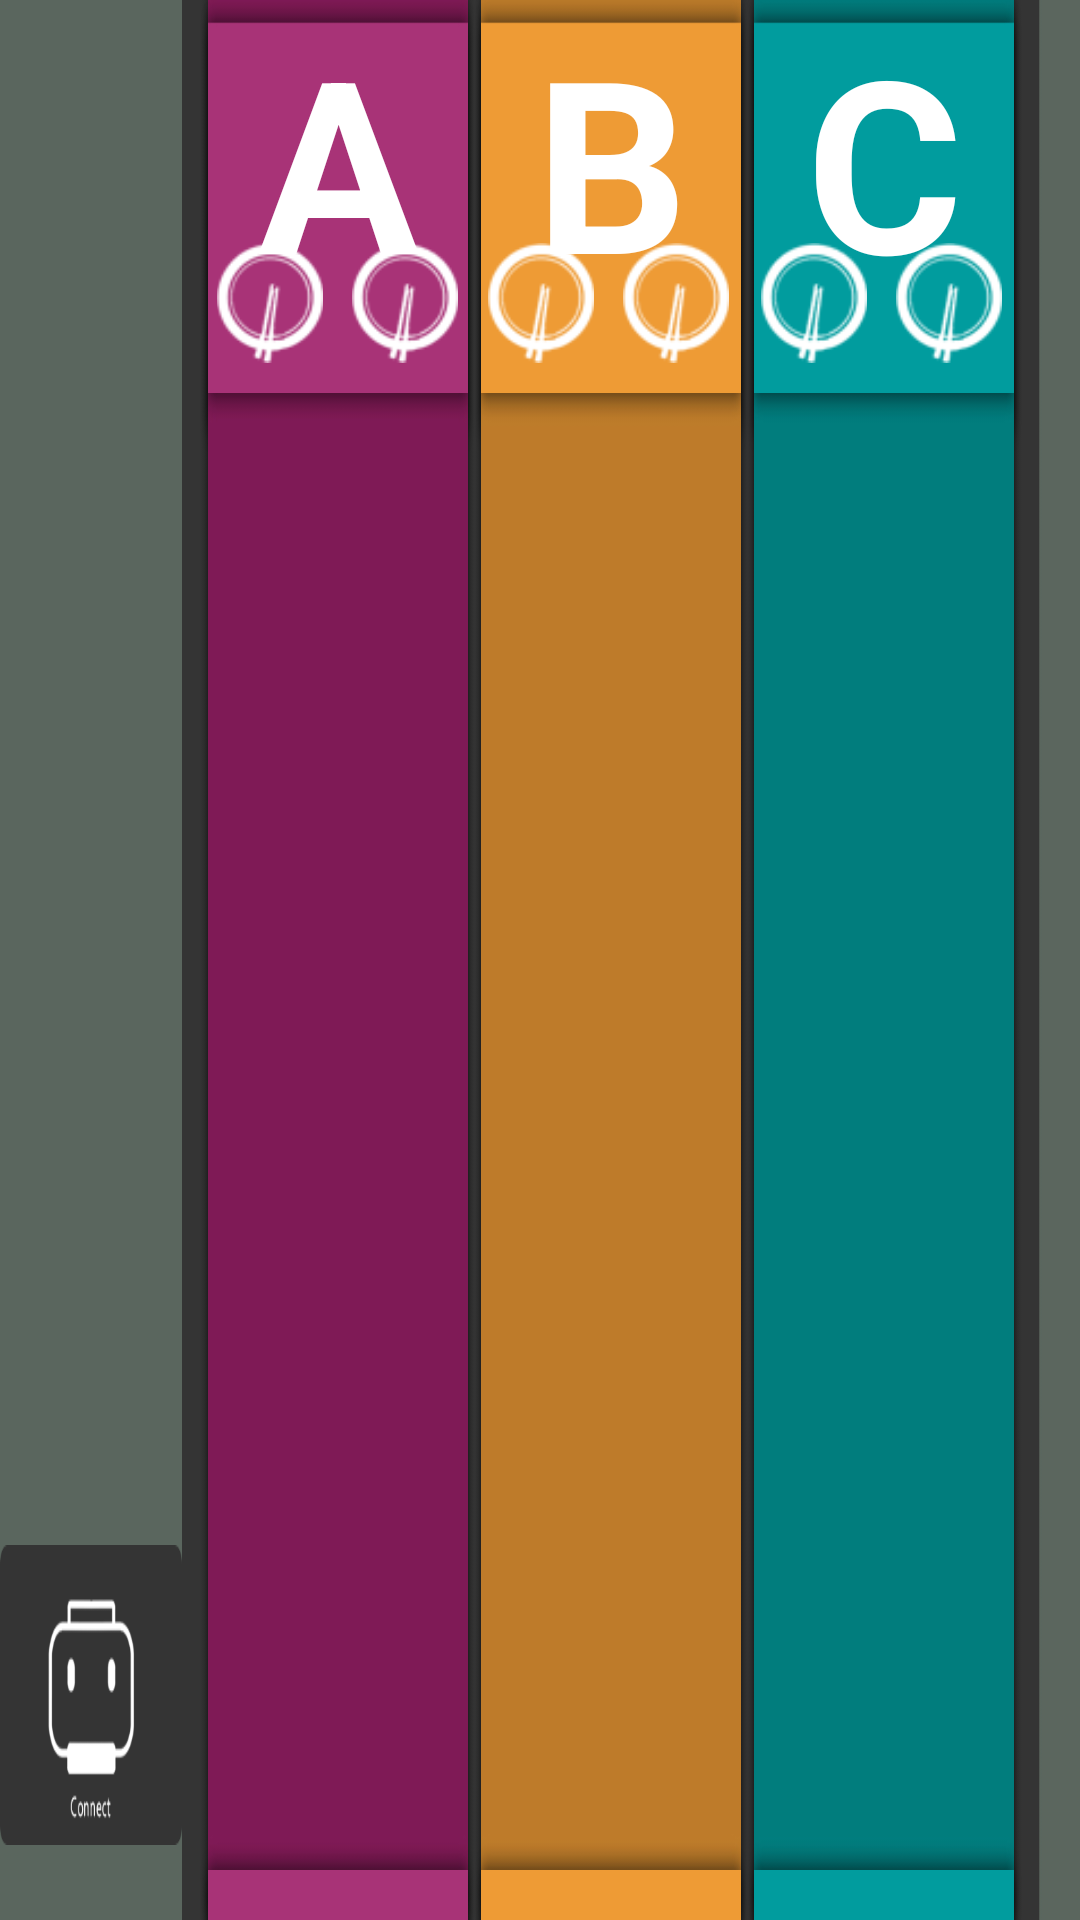

The Android layout XML behind this screen, and the referenced resources:
<!-- AndroidManifest.xml: activity theme android:Theme.Holo.Light.NoActionBar.TranslucentDecor -->
<!-- res/layout/activity_main.xml -->
<?xml version="1.0" encoding="utf-8"?>
<RelativeLayout xmlns:android="http://schemas.android.com/apk/res/android"
    xmlns:tools="http://schemas.android.com/tools"
    android:id="@+id/activity_main"
    android:layout_width="match_parent"
    android:layout_height="match_parent"
    tools:context="com.example.example.stardinline.activity.MainActivity">

    <LinearLayout
        android:layout_width="match_parent"
        android:layout_height="match_parent"
        android:orientation="horizontal"
        android:layout_alignParentTop="true"
        android:layout_alignParentLeft="true"
        android:layout_alignParentStart="true">


        <RelativeLayout
            android:layout_width="0dp"
            android:layout_height="match_parent"
            android:layout_weight="14"
            android:background="#5a665e">

            <ImageView
                android:id="@+id/head_pic"
                android:layout_width="60dp"
                android:layout_height="60dp"
                android:layout_marginTop="60dp"
                android:src="@mipmap/ic_launcher"
                android:layout_alignParentTop="true"
                android:layout_centerHorizontal="true" />

            <Button

                android:id="@+id/btn_connect"
                android:layout_width="150dp"
                android:layout_height="100dp"
                android:layout_gravity="center_horizontal"
                android:background="@mipmap/icon_printing"
                android:layout_alignParentBottom="true"
                android:layout_centerHorizontal="true"
                android:layout_marginBottom="25dp" />


        </RelativeLayout>

        <LinearLayout
            android:layout_width="0dp"
            android:layout_height="match_parent"
            android:layout_weight="2"
            android:background="@mipmap/divider1"
            android:orientation="vertical"/>

        <LinearLayout
            android:layout_width="0dp"
            android:layout_height="match_parent"
            android:layout_weight="20"
            android:orientation="vertical">
<RelativeLayout
    android:layout_width="match_parent"
    android:layout_height="0dp"
    android:layout_weight="8"
    android:background="@mipmap/pink1"
    >
    <LinearLayout
        android:layout_width="wrap_content"
        android:layout_height="wrap_content"
        android:layout_gravity="center_horizontal"
        android:layout_alignParentBottom="true"
        android:layout_centerHorizontal="true"
        android:paddingBottom="10dp">
        <ImageView
            android:layout_width="40dp"
            android:layout_height="40dp"
            android:src="@mipmap/icon_dish"/>
        <TextView
            android:layout_width="5dp"
            android:layout_height="0dp" />
        <ImageView
            android:layout_width="40dp"
            android:layout_height="40dp"
            android:src="@mipmap/icon_dish"/>

    </LinearLayout>

    <Button
        android:id="@+id/btn_getA"
        android:layout_width="match_parent"
        android:layout_height="100dp"
        android:background="#00000000"
        android:gravity="center_horizontal"
        android:text="A"
        android:textStyle="bold"
        android:textColor="#ffffff"
        android:textSize="80dp"  />

</RelativeLayout>


            <ListView
                android:id="@+id/lv1"
                android:layout_width="match_parent"
                android:layout_height="0dp"
                android:layout_weight="30"
                android:background="@mipmap/pink2"
                android:divider="@null"
                android:dividerHeight="0dp"
                android:scrollbars="none">

            </ListView>

            <TextView
                android:layout_width="match_parent"
                android:layout_height="0dp"
                android:layout_weight="1"
                android:background="@mipmap/pink3"/>


        </LinearLayout>

        <LinearLayout
            android:layout_width="0dp"
            android:layout_height="match_parent"
            android:layout_weight="1"
            android:orientation="vertical"
            android:background="@mipmap/divider2"/>

        <LinearLayout
            android:layout_width="0dp"
            android:layout_height="match_parent"
            android:layout_weight="20"
            android:orientation="vertical">

            <RelativeLayout
                android:layout_width="match_parent"
                android:layout_height="0dp"
                android:layout_weight="8"
                android:background="@mipmap/yellow1"
                >
                <LinearLayout
                    android:layout_width="wrap_content"
                    android:layout_height="wrap_content"
                    android:layout_gravity="center_horizontal"
                    android:layout_alignParentBottom="true"
                    android:layout_centerHorizontal="true"
                    android:paddingBottom="10dp">
                    <ImageView
                        android:layout_width="40dp"
                        android:layout_height="40dp"
                        android:src="@mipmap/icon_dish"/>
                    <TextView
                        android:layout_width="5dp"
                        android:layout_height="0dp" />
                    <ImageView
                        android:layout_width="40dp"
                        android:layout_height="40dp"
                        android:src="@mipmap/icon_dish"/>
                    <TextView
                        android:layout_width="5dp"
                        android:layout_height="0dp" />
                    <ImageView
                        android:layout_width="40dp"
                        android:layout_height="40dp"
                        android:src="@mipmap/icon_dish"/>

                </LinearLayout>

                <Button
                    android:id="@+id/btn_getB"
                    android:layout_width="match_parent"
                    android:layout_height="100dp"
                    android:background="#00000000"
                    android:gravity="center_horizontal"
                    android:text="B"
                    android:textStyle="bold"
                    android:textColor="#ffffff"
                    android:textSize="80dp"  />

            </RelativeLayout>

            <ListView
                android:id="@+id/lv2"
                android:layout_width="match_parent"
                android:layout_height="0dp"
                android:layout_weight="30"
                android:divider="@null"
                android:dividerHeight="0dp"
                android:background="@mipmap/yellow2"
                android:scrollbars="none">

            </ListView>

            <TextView
                android:layout_width="match_parent"
                android:layout_height="0dp"
                android:layout_weight="1"
                android:background="@mipmap/yellow3"/>


        </LinearLayout>

        <LinearLayout
            android:layout_width="0dp"
            android:layout_height="match_parent"
            android:layout_weight="1"
            android:orientation="vertical"
            android:background="@mipmap/divider3"/>

        <LinearLayout
            android:layout_width="0dp"
            android:layout_height="match_parent"
            android:layout_weight="20"
            android:orientation="vertical">

            <RelativeLayout
                android:layout_width="match_parent"
                android:layout_height="0dp"
                android:layout_weight="8"
                android:background="@mipmap/blue1"
                >
                <LinearLayout
                    android:layout_width="wrap_content"
                    android:layout_height="wrap_content"
                    android:layout_gravity="center_horizontal"
                    android:layout_alignParentBottom="true"
                    android:layout_centerHorizontal="true"
                    android:paddingBottom="10dp">
                    <ImageView
                        android:layout_width="40dp"
                        android:layout_height="40dp"
                        android:src="@mipmap/icon_dish"/>
                    <TextView
                        android:layout_width="5dp"
                        android:layout_height="0dp" />
                    <ImageView
                        android:layout_width="40dp"
                        android:layout_height="40dp"
                        android:src="@mipmap/icon_dish"/>
                    <TextView
                        android:layout_width="5dp"
                        android:layout_height="0dp" />
                    <ImageView
                        android:layout_width="40dp"
                        android:layout_height="40dp"
                        android:src="@mipmap/icon_dish"/>
                    <TextView
                        android:layout_width="5dp"
                        android:layout_height="0dp" />
                    <ImageView
                        android:layout_width="40dp"
                        android:layout_height="40dp"
                        android:src="@mipmap/icon_dish"/>

                </LinearLayout>

                <Button
                    android:id="@+id/btn_getC"
                    android:layout_width="match_parent"
                    android:layout_height="100dp"
                    android:background="#00000000"
                    android:gravity="center_horizontal"
                    android:text="C"
                    android:textStyle="bold"
                    android:textColor="#ffffff"
                    android:textSize="80dp"  />

            </RelativeLayout>

            <ListView
                android:id="@+id/lv3"
                android:layout_width="match_parent"
                android:layout_height="0dp"
                android:layout_weight="30"
                android:divider="@null"
                android:dividerHeight="0dip"
                android:background="@mipmap/blue2"
                android:scrollbars="none">

            </ListView>

            <TextView
                android:layout_width="match_parent"
                android:layout_height="0dp"
                android:layout_weight="1"
                android:background="@mipmap/blue3"/>


        </LinearLayout>

        <LinearLayout
            android:layout_width="0dp"
            android:layout_height="match_parent"
            android:layout_weight="5"
            android:orientation="vertical"
            android:background="@mipmap/divider4"/>



    </LinearLayout>

</RelativeLayout>
<!-- resources referenced by this layout -->
<resources>
  <!-- mipmap blue1: jpg bitmap (mipmap-xxxhdpi, 4453 bytes) -->
  <!-- mipmap blue2: jpg bitmap (mipmap-xxxhdpi, 8283 bytes) -->
  <!-- mipmap blue3: jpg bitmap (mipmap-xxxhdpi, 1372 bytes) -->
  <!-- mipmap divider1: jpg bitmap (mipmap-xxxhdpi, 3773 bytes) -->
  <!-- mipmap divider2: jpg bitmap (mipmap-xxxhdpi, 4932 bytes) -->
  <!-- mipmap divider3: jpg bitmap (mipmap-xxxhdpi, 4585 bytes) -->
  <!-- mipmap divider4: jpg bitmap (mipmap-xxxhdpi, 8422 bytes) -->
  <!-- mipmap icon_dish: png bitmap (mipmap-hdpi, 19747 bytes) -->
  <!-- mipmap icon_printing: png bitmap (mipmap-xxxhdpi, 23224 bytes) -->
  <!-- mipmap pink1: jpg bitmap (mipmap-xxxhdpi, 4287 bytes) -->
  <!-- mipmap pink2: jpg bitmap (mipmap-xxxhdpi, 7517 bytes) -->
  <!-- mipmap pink3: jpg bitmap (mipmap-xxxhdpi, 1372 bytes) -->
  <!-- mipmap yellow1: jpg bitmap (mipmap-xxxhdpi, 4696 bytes) -->
  <!-- mipmap yellow2: jpg bitmap (mipmap-xxxhdpi, 8407 bytes) -->
  <!-- mipmap yellow3: jpg bitmap (mipmap-xxxhdpi, 1372 bytes) -->
</resources>
